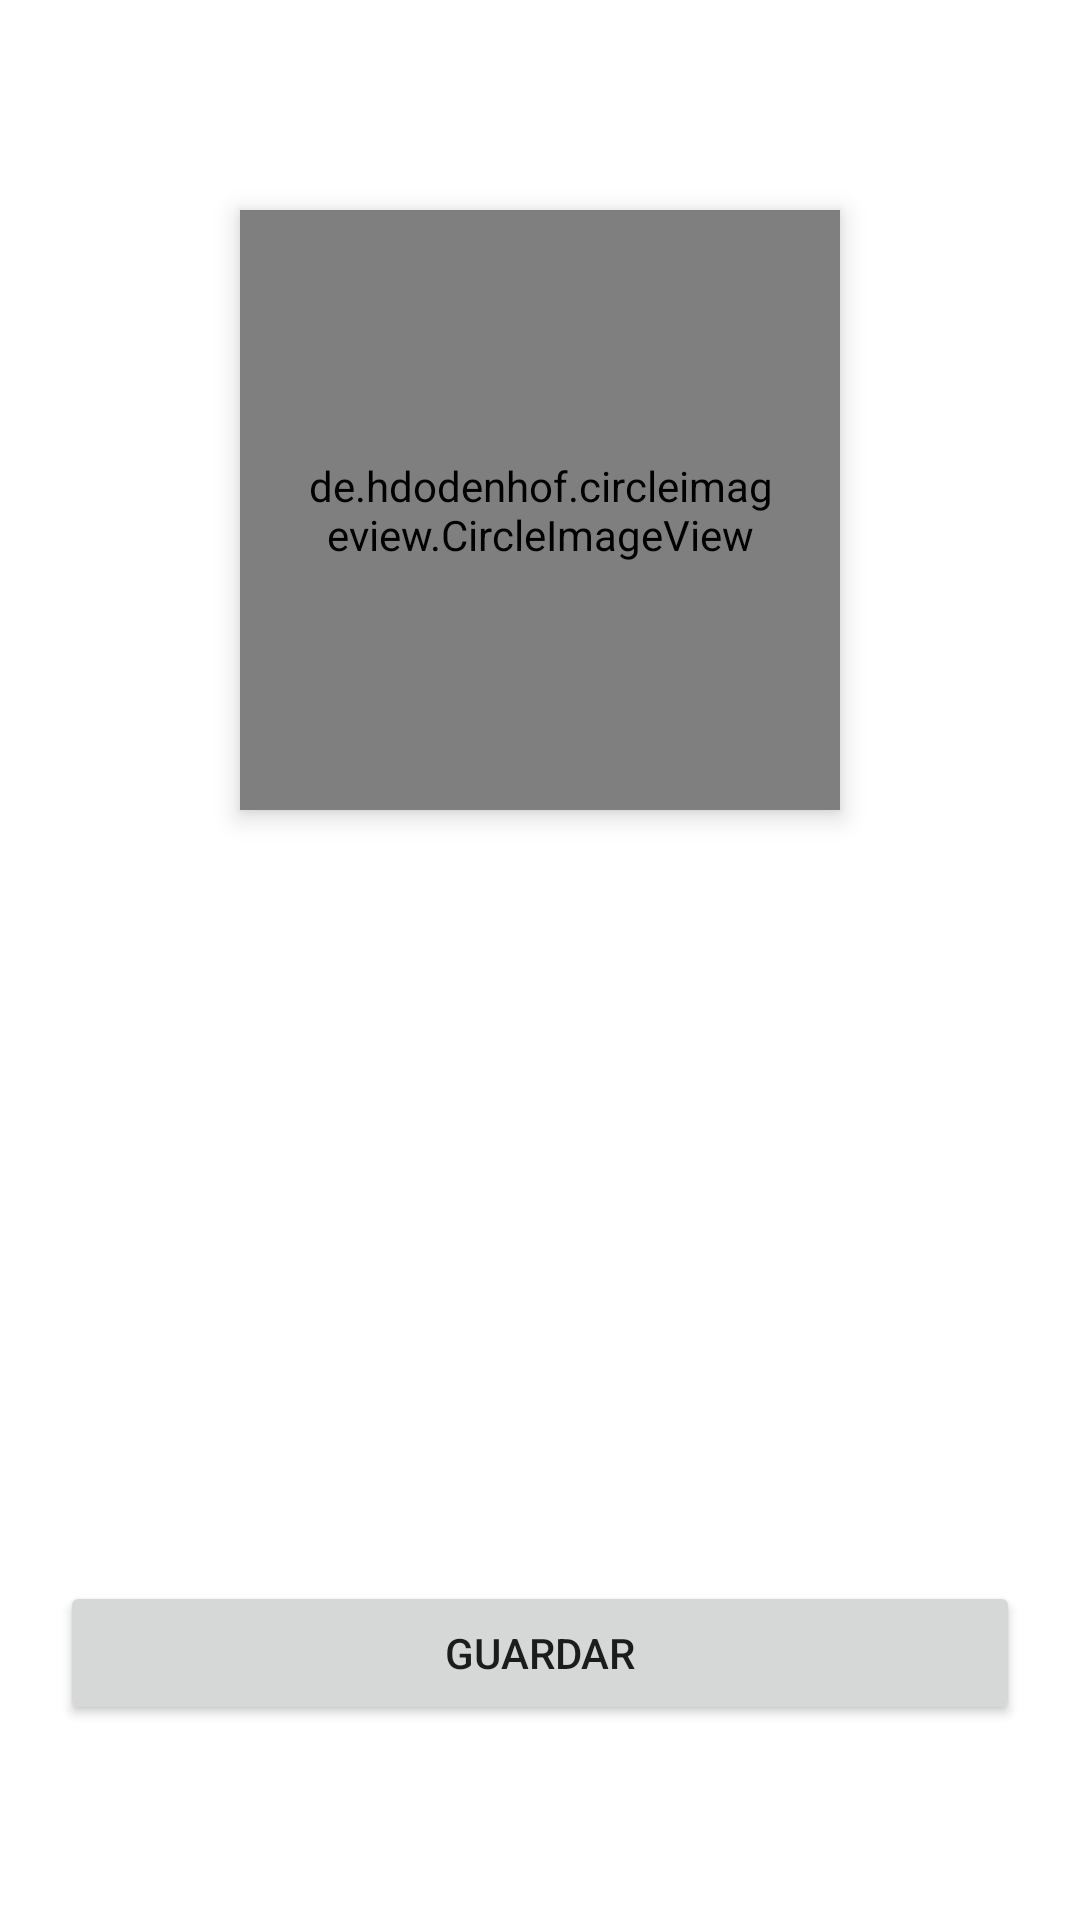

Produce the Android XML layout that renders to this screen, including the resource entries it uses.
<!-- AndroidManifest.xml: application theme Theme.MiBaseDeFuego -->
<!-- res/layout/activity_profile.xml -->
<?xml version="1.0" encoding="utf-8"?>
<RelativeLayout xmlns:android="http://schemas.android.com/apk/res/android"
    xmlns:app="http://schemas.android.com/apk/res-auto"
    xmlns:tools="http://schemas.android.com/tools"
    android:layout_width="match_parent"
    android:layout_height="match_parent"
    tools:context=".ProfileActivity">
    <LinearLayout
        android:layout_width="match_parent"
        android:layout_height="wrap_content"
        android:orientation="vertical"
        android:padding="20dp">

            <de.hdodenhof.circleimageview.CircleImageView
                android:clickable="true"
                android:focusable="true"
                app:civ_border_width="3dp"
                app:civ_border_color="#FFFFFFFF"
                android:id="@+id/profile"
                android:layout_width="200dp"
                android:layout_height="200dp"
                android:layout_weight="1"
                android:layout_gravity="center"
                android:elevation="5dp"
                android:padding="20dp"
                android:layout_marginTop="50dp"
                android:scaleType="centerCrop" />

        <TextView
            android:layout_marginTop="40dp"
            android:layout_width="match_parent"
            android:layout_height="wrap_content"
            android:id="@+id/tvProfileMail"
            android:textAlignment="center"/>

        <TextView
            android:layout_marginTop="40dp"
            android:layout_width="match_parent"
            android:layout_height="wrap_content"
            android:id="@+id/tvProfileUser"
            android:textAlignment="center"/>

        <TextView
            android:layout_marginTop="40dp"
            android:layout_width="match_parent"
            android:layout_height="wrap_content"
            android:id="@+id/tvProfilePhone"
            android:textAlignment="center"/>

        <Button
            android:id="@+id/btnProfileGuardar"
            android:layout_marginTop="80dp"
            android:layout_width="match_parent"
            android:layout_height="wrap_content"
            android:text="GUARDAR"/>

    </LinearLayout>
        
        


</RelativeLayout>
<!-- resources referenced by this layout -->
<resources>
  <style name="Theme.MiBaseDeFuego" parent="Theme.MaterialComponents.DayNight.DarkActionBar">
          
          <item name="colorPrimary">@color/purple_500</item>
          <item name="colorPrimaryVariant">@color/purple_700</item>
          <item name="colorOnPrimary">@color/white</item>
          
          <item name="colorSecondary">@color/teal_200</item>
          <item name="colorSecondaryVariant">@color/teal_700</item>
          <item name="colorOnSecondary">@color/black</item>
          
          <item name="android:statusBarColor" tools:targetApi="l">?attr/colorPrimaryVariant</item>
          
      </style>
  <color name="purple_500">#FF6200EE</color>
  <color name="purple_700">#FF3700B3</color>
  <color name="white">#FFFFFFFF</color>
  <color name="teal_200">#FF03DAC5</color>
  <color name="teal_700">#FF018786</color>
  <color name="black">#FF000000</color>
</resources>
